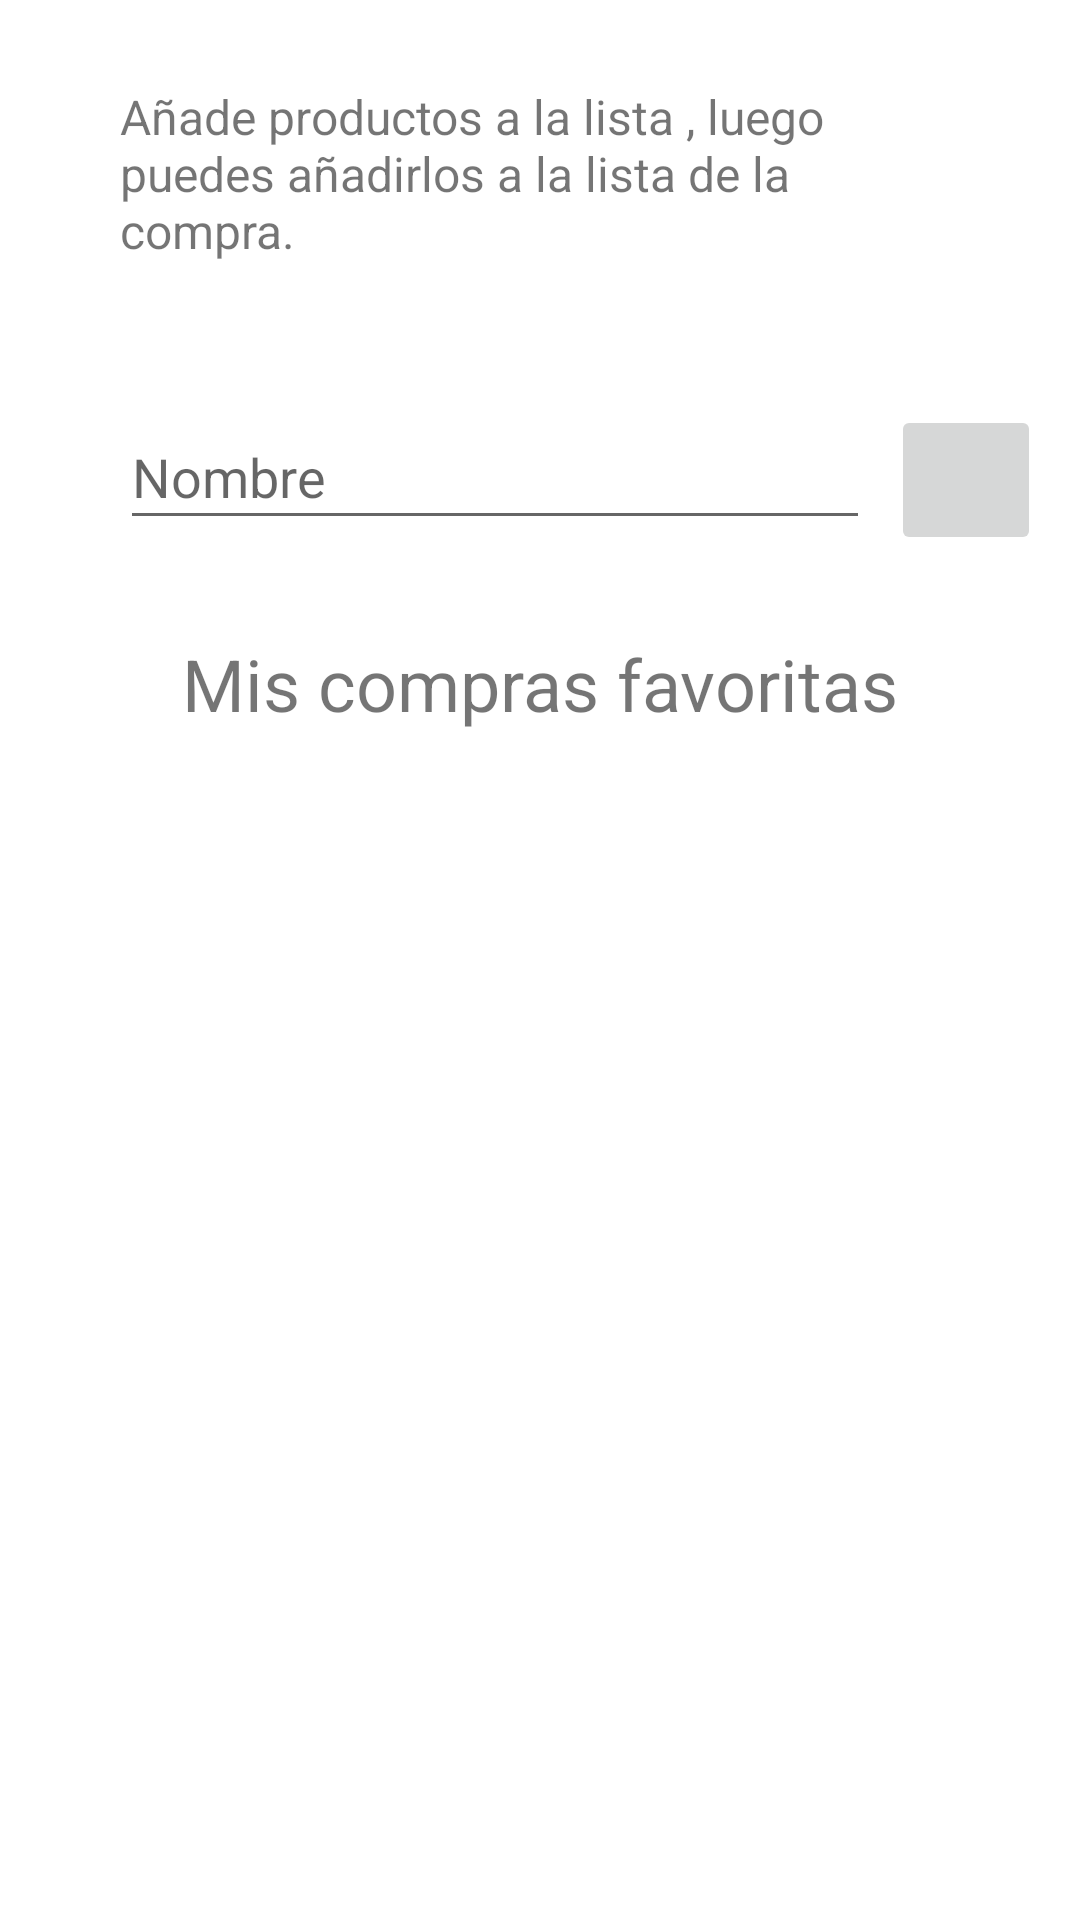

Produce the Android XML layout that renders to this screen, including the resource entries it uses.
<!-- AndroidManifest.xml: application theme Theme.PracticaFinal -->
<!-- res/layout/activity_main.xml -->
<?xml version="1.0" encoding="utf-8"?>
<androidx.constraintlayout.widget.ConstraintLayout xmlns:android="http://schemas.android.com/apk/res/android"
    xmlns:app="http://schemas.android.com/apk/res-auto"
    xmlns:tools="http://schemas.android.com/tools"
    android:layout_width="match_parent"
    android:layout_height="match_parent"
    tools:context=".MainActivity">

    <TextView
        android:id="@+id/textView"
        android:layout_width="wrap_content"
        android:layout_height="75dp"
        android:layout_marginTop="28dp"
        android:paddingLeft="40dp"
        android:paddingRight="40dp"
        android:text="Añade productos a la lista , luego puedes añadirlos a la lista de la compra."
        android:textSize="16sp"
        app:layout_constraintEnd_toEndOf="parent"
        app:layout_constraintHorizontal_bias="0.0"
        app:layout_constraintStart_toStartOf="parent"
        app:layout_constraintTop_toTopOf="parent" />



    <EditText
        android:id="@+id/etNombre"
        android:layout_width="250dp"
        android:layout_height="45dp"
        android:layout_marginStart="40dp"
        android:layout_marginTop="32dp"
        android:autofillHints="Nombre"
        android:ems="10"
        android:hint="Nombre"
        android:inputType="textPersonName"
        app:layout_constraintStart_toStartOf="parent"
        app:layout_constraintTop_toBottomOf="@+id/textView" />

    <ImageButton
        android:id="@+id/btnAddToList"
        android:layout_width="50dp"
        android:layout_height="50dp"
        android:layout_marginTop="32dp"
        android:contentDescription="@string/boton_anyadir_item"
        android:onClick="anyadirListaProducto"
        android:src="@drawable/baseline_playlist_add_24"
        app:layout_constraintEnd_toEndOf="parent"
        app:layout_constraintHorizontal_bias="0.352"
        app:layout_constraintStart_toEndOf="@+id/etNombre"
        app:layout_constraintTop_toBottomOf="@+id/textView" />

    <TextView
        android:id="@+id/inicio"
        android:layout_width="wrap_content"
        android:layout_height="wrap_content"
        android:layout_marginBottom="16dp"
        android:text="Mis compras favoritas"
        android:textSize="24sp"
        app:layout_constraintBottom_toTopOf="@+id/recycleView"
        app:layout_constraintEnd_toEndOf="parent"
        app:layout_constraintStart_toStartOf="parent"
        app:layout_constraintTop_toBottomOf="@+id/etNombre"
        app:layout_constraintVertical_bias="0.568" />

    <androidx.recyclerview.widget.RecyclerView
        android:id="@+id/recycleView"
        android:layout_width="325dp"
        android:layout_height="380dp"
        android:layout_marginStart="40dp"
        android:layout_marginTop="104dp"
        android:layout_marginEnd="40dp"
        app:layout_constraintEnd_toEndOf="parent"
        app:layout_constraintHorizontal_bias="0.0"
        app:layout_constraintStart_toStartOf="parent"
        app:layout_constraintTop_toBottomOf="@+id/etNombre" />


    <ImageButton
        android:id="@+id/btnMostrarListaCompra"
        android:layout_width="wrap_content"
        android:layout_height="wrap_content"
        android:layout_marginEnd="44dp"
        android:contentDescription="Pulsar para seleccionar cantidades"
        app:layout_constraintBottom_toBottomOf="parent"
        app:layout_constraintEnd_toEndOf="parent"
        app:layout_constraintTop_toBottomOf="@+id/recycleView"
        app:layout_constraintVertical_bias="0.36"
        app:srcCompat="@drawable/baseline_shopping_cart_checkout_24" />

    <TextView
        android:id="@+id/tvIniciar"
        android:layout_width="wrap_content"
        android:layout_height="wrap_content"
        android:text="Pulsar para seleccionar cantidades"
        app:layout_constraintBottom_toBottomOf="parent"
        app:layout_constraintEnd_toStartOf="@+id/btnMostrarListaCompra"
        app:layout_constraintStart_toStartOf="parent"
        app:layout_constraintTop_toBottomOf="@+id/recycleView" />

</androidx.constraintlayout.widget.ConstraintLayout>
<!-- resources referenced by this layout -->
<resources>
  <!-- drawable baseline_shopping_cart_checkout_24 (drawable) -->
  <vector android:height="48dp" android:tint="#000000"
      android:viewportHeight="24" android:viewportWidth="24"
      android:width="48dp" xmlns:android="http://schemas.android.com/apk/res/android">
      <path android:fillColor="@android:color/white" android:pathData="M7,18c-1.1,0 -1.99,0.9 -1.99,2S5.9,22 7,22s2,-0.9 2,-2S8.1,18 7,18zM17,18c-1.1,0 -1.99,0.9 -1.99,2s0.89,2 1.99,2s2,-0.9 2,-2S18.1,18 17,18zM8.1,13h7.45c0.75,0 1.41,-0.41 1.75,-1.03L21,4.96L19.25,4l-3.7,7H8.53L4.27,2H1v2h2l3.6,7.59l-1.35,2.44C4.52,15.37 5.48,17 7,17h12v-2H7L8.1,13zM12,2l4,4l-4,4l-1.41,-1.41L12.17,7L8,7l0,-2l4.17,0l-1.59,-1.59L12,2z"/>
  </vector>
  <string name="boton_anyadir_item">Añadir producto</string>
  <style name="Theme.PracticaFinal" parent="Theme.MaterialComponents.DayNight.DarkActionBar">
          
          <item name="colorPrimary">@color/purple_500</item>
          <item name="colorPrimaryVariant">@color/purple_700</item>
          <item name="colorOnPrimary">@color/white</item>
          
          <item name="colorSecondary">@color/teal_200</item>
          <item name="colorSecondaryVariant">@color/teal_700</item>
          <item name="colorOnSecondary">@color/black</item>
          
          <item name="android:statusBarColor">?attr/colorPrimaryVariant</item>
          
      </style>
  <!-- not gathered from this repository: default colours our renderer supplied (Android Studio template values) -->
  <color name="purple_500">#FF6200EE</color>
  <color name="purple_700">#FF3700B3</color>
  <color name="teal_200">#FF03DAC5</color>
  <color name="teal_700">#FF018786</color>
  <color name="black">#FF000000</color>
  <color name="white">#FFFFFFFF</color>
</resources>
